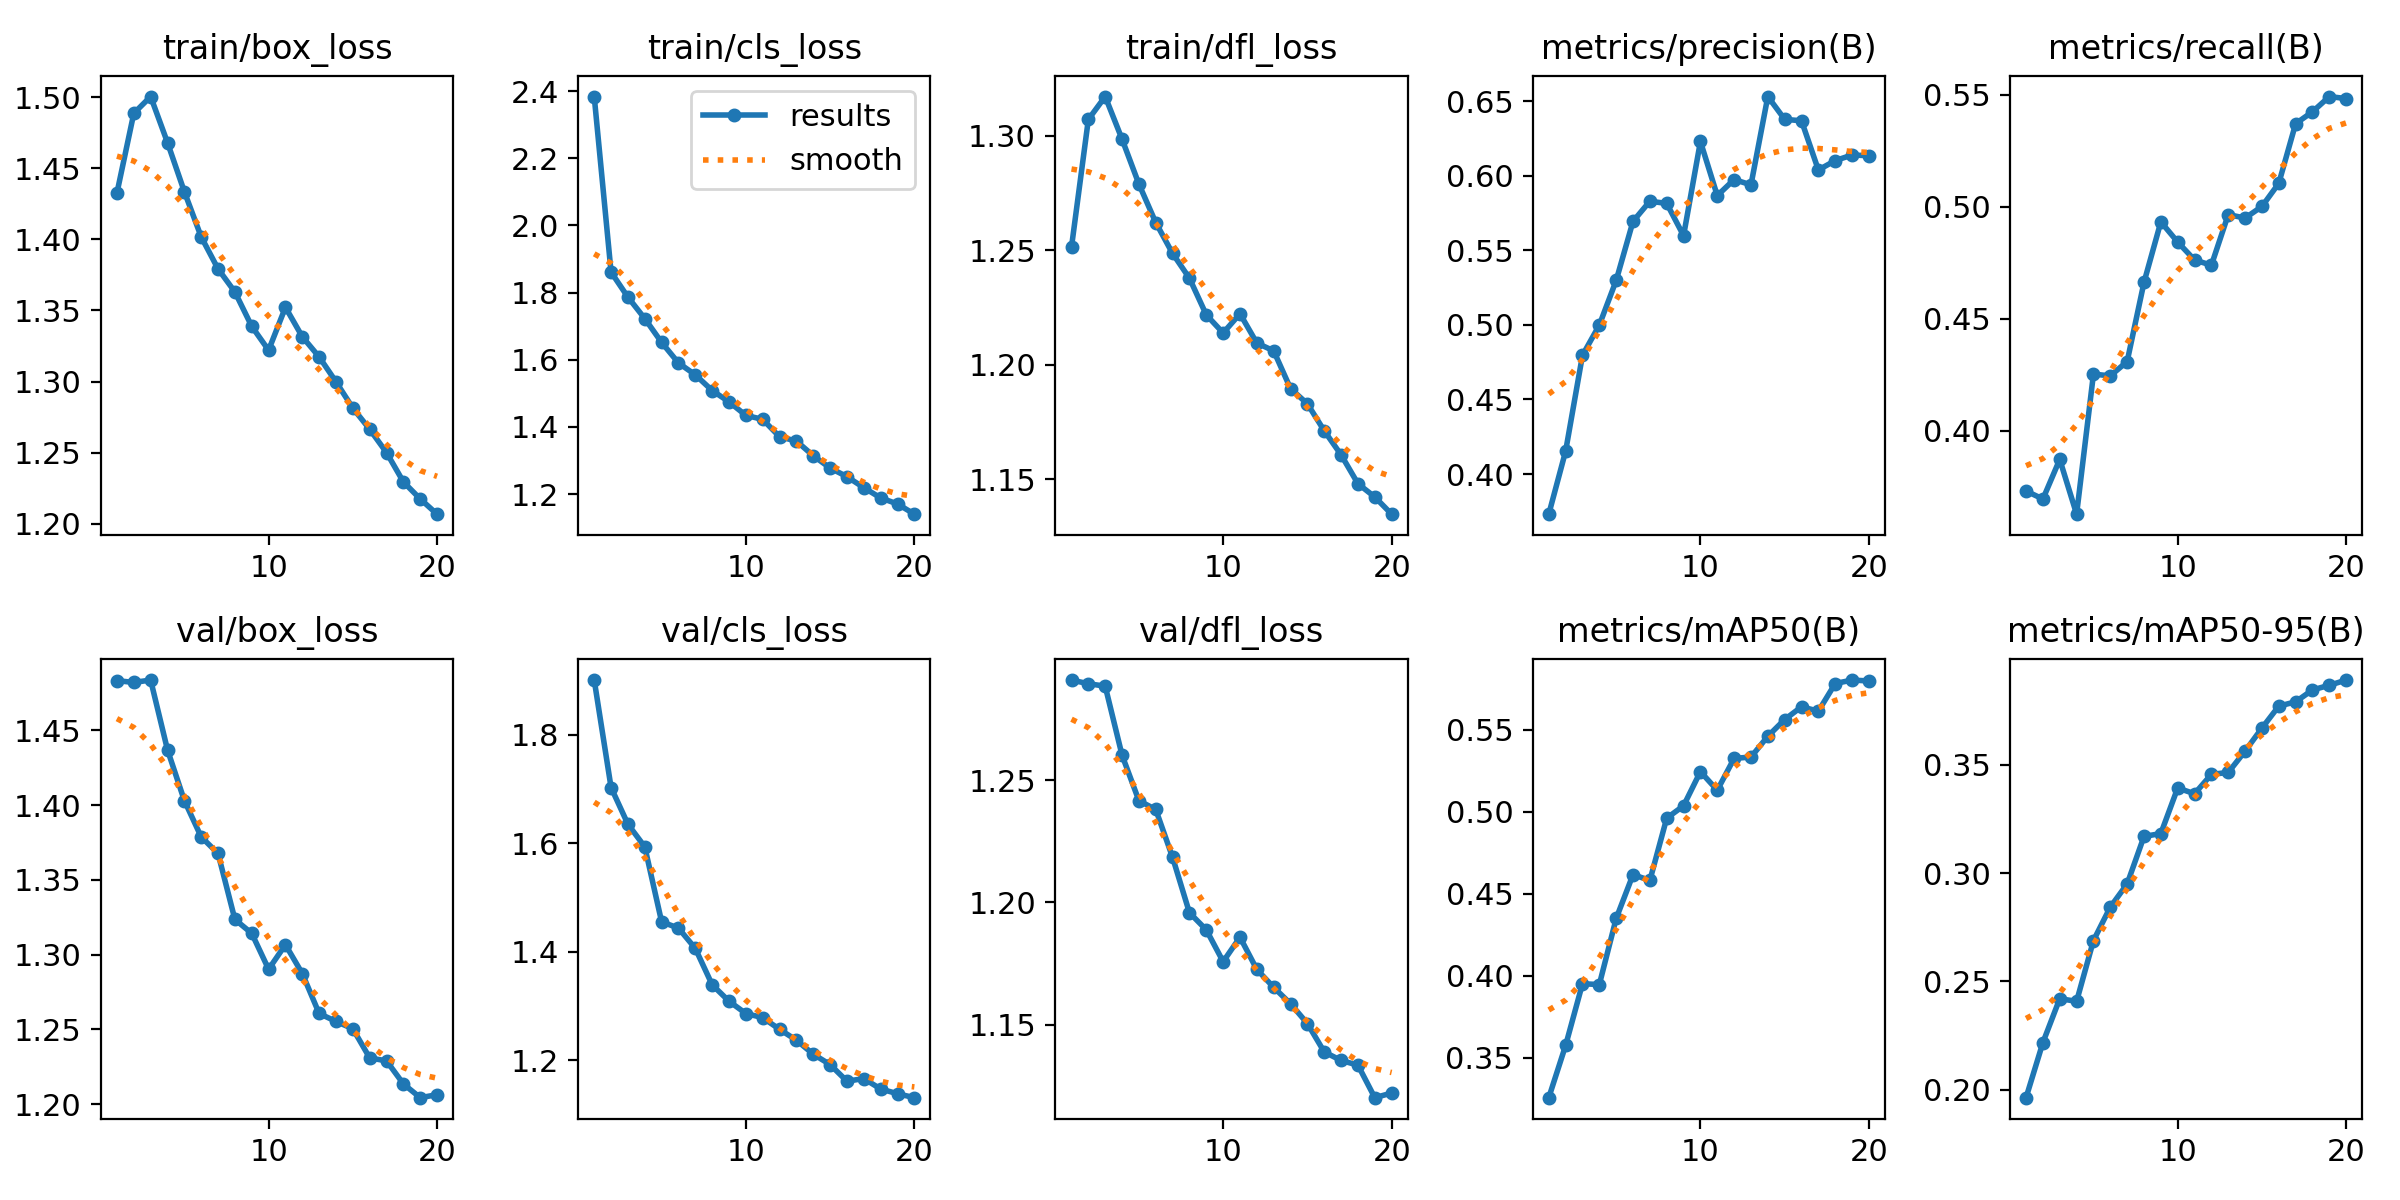

Values plotted in this chart, from the file beside it:
epoch, train/box_loss, train/cls_loss, train/dfl_loss, metrics/precision(B), metrics/recall(B), metrics/mAP50(B), metrics/mAP50-95(B), val/box_loss, val/cls_loss, val/dfl_loss, lr/pg0, lr/pg1, lr/pg2
1, 1.433, 2.384, 1.251, 0.3731, 0.3732, 0.3257, 0.1963, 1.483, 1.901, 1.291, 0.0004163, 0.0004163, 0.0004163
2, 1.489, 1.861, 1.307, 0.4153, 0.3696, 0.3576, 0.2217, 1.482, 1.703, 1.289, 0.0007918, 0.0007918, 0.0007918
3, 1.5, 1.787, 1.317, 0.4796, 0.3873, 0.3952, 0.242, 1.484, 1.635, 1.288, 0.001126, 0.001126, 0.001126
4, 1.468, 1.723, 1.298, 0.4999, 0.3628, 0.3946, 0.2408, 1.437, 1.594, 1.26, 0.001064, 0.001064, 0.001064
5, 1.433, 1.652, 1.279, 0.5298, 0.4254, 0.4349, 0.2688, 1.403, 1.455, 1.242, 0.001002, 0.001002, 0.001002
6, 1.402, 1.591, 1.262, 0.5694, 0.4246, 0.4616, 0.2843, 1.379, 1.444, 1.238, 0.0009406, 0.0009406, 0.0009406
7, 1.379, 1.555, 1.249, 0.5829, 0.431, 0.4581, 0.295, 1.368, 1.406, 1.218, 0.0008787, 0.0008787, 0.0008787
8, 1.363, 1.508, 1.238, 0.5814, 0.4663, 0.496, 0.3169, 1.323, 1.339, 1.196, 0.0008169, 0.0008169, 0.0008169
9, 1.339, 1.475, 1.222, 0.5598, 0.4933, 0.5036, 0.3183, 1.314, 1.309, 1.189, 0.000755, 0.000755, 0.000755
10, 1.322, 1.435, 1.214, 0.623, 0.4843, 0.5244, 0.3393, 1.29, 1.286, 1.176, 0.0006931, 0.0006931, 0.0006931
11, 1.352, 1.423, 1.222, 0.5867, 0.4763, 0.513, 0.3366, 1.307, 1.278, 1.186, 0.0006312, 0.0006312, 0.0006312
12, 1.331, 1.371, 1.21, 0.5974, 0.4739, 0.5324, 0.3456, 1.287, 1.257, 1.173, 0.0005694, 0.0005694, 0.0005694
13, 1.317, 1.358, 1.206, 0.5939, 0.4965, 0.5332, 0.3465, 1.261, 1.237, 1.165, 0.0005075, 0.0005075, 0.0005075
14, 1.3, 1.314, 1.19, 0.6531, 0.495, 0.5459, 0.3563, 1.255, 1.211, 1.159, 0.0004456, 0.0004456, 0.0004456
15, 1.281, 1.278, 1.183, 0.6378, 0.5002, 0.5561, 0.367, 1.25, 1.192, 1.151, 0.0003837, 0.0003837, 0.0003837
16, 1.266, 1.252, 1.171, 0.6368, 0.5105, 0.5639, 0.3771, 1.231, 1.161, 1.139, 0.0003219, 0.0003219, 0.0003219
17, 1.25, 1.219, 1.161, 0.6038, 0.5371, 0.5612, 0.3791, 1.229, 1.166, 1.135, 0.00026, 0.00026, 0.00026
18, 1.229, 1.189, 1.148, 0.6101, 0.5424, 0.578, 0.3846, 1.214, 1.147, 1.133, 0.0001981, 0.0001981, 0.0001981
19, 1.217, 1.171, 1.142, 0.6139, 0.5492, 0.5802, 0.3867, 1.204, 1.138, 1.12, 0.0001363, 0.0001363, 0.0001363
20, 1.207, 1.14, 1.135, 0.6134, 0.5483, 0.5796, 0.3891, 1.206, 1.131, 1.122, 7.4375e-05, 7.4375e-05, 7.4375e-05
